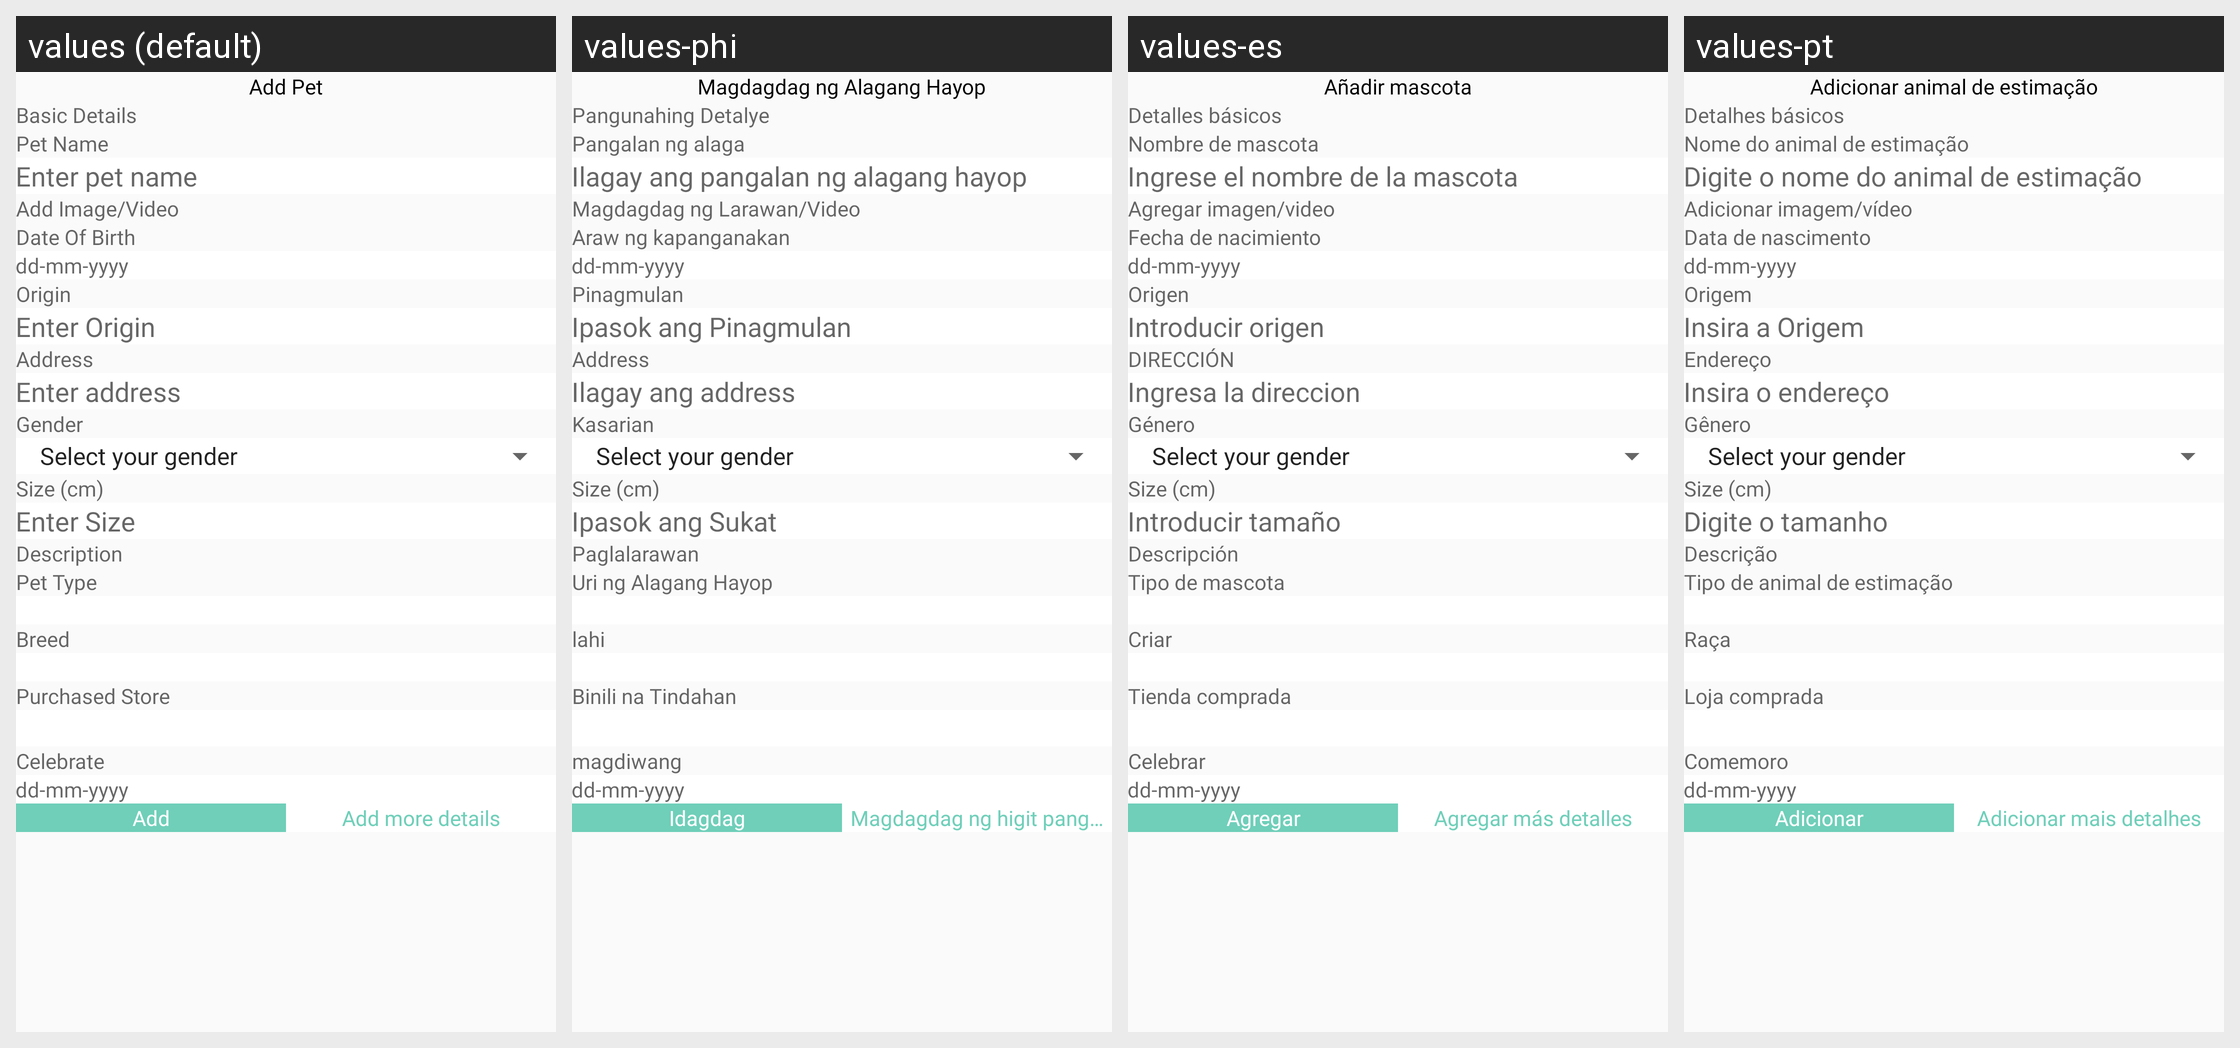

This grid shows one Android layout under several languages. Give, for every string resource on the screen, its name, the default text and each shown locale's text.
Android screen res/layout/activity_add_pet.xml rendered under 4 locales, left to right: values (default), values-phi, values-es, values-pt. Device: Nexus 5 (rendered at 1080×1920; each locale shown at half size, 540×960, under a caption strip naming it); theme Theme.CallisDairy.
Other locales in the repository, not shown: values-bn, values-de, values-enm, values-fr, values-hi, values-in, values-it, values-kn, values-nl, values-pl, values-ro, values-ru, values-ta, values-tr, values-vi, values-zh.
Strings drawn on this screen, with the default value and each locale's value (text and hints the layout hard-codes, and strings that could not be matched under every locale, appear in the picture but are not listed):

add_pet
  values: Add Pet
  values-phi: Magdagdag ng Alagang Hayop
  values-es: Añadir mascota
  values-pt: Adicionar animal de estimação

basic_details
  values: Basic Details
  values-phi: Pangunahing Detalye
  values-es: Detalles básicos
  values-pt: Detalhes básicos

pet_name
  values: Pet Name
  values-phi: Pangalan ng alaga
  values-es: Nombre de mascota
  values-pt: Nome do animal de estimação

enter_pet_name
  values: Enter pet name
  values-phi: Ilagay ang pangalan ng alagang hayop
  values-es: Ingrese el nombre de la mascota
  values-pt: Digite o nome do animal de estimação

add_image_video
  values: Add Image/Video
  values-phi: Magdagdag ng Larawan/Video
  values-es: Agregar imagen/video
  values-pt: Adicionar imagem/vídeo

date_of_birth
  values: Date Of Birth
  values-phi: Araw ng kapanganakan
  values-es: Fecha de nacimiento
  values-pt: Data de nascimento

origin
  values: Origin
  values-phi: Pinagmulan
  values-es: Origen
  values-pt: Origem

enter_origin
  values: Enter Origin
  values-phi: Ipasok ang Pinagmulan
  values-es: Introducir origen
  values-pt: Insira a Origem

address
  values: Address
  values-phi: Address
  values-es: DIRECCIÓN
  values-pt: Endereço

enter_address_new
  values: Enter address
  values-phi: Ilagay ang address
  values-es: Ingresa la direccion
  values-pt: Insira o endereço

gender
  values: Gender
  values-phi: Kasarian
  values-es: Género
  values-pt: Gênero

size_cm
  values: Size (cm)
  values-phi: Size (cm)  [not translated; the default value is used]
  values-es: Size (cm)  [not translated; the default value is used]
  values-pt: Size (cm)  [not translated; the default value is used]

enter_size
  values: Enter Size
  values-phi: Ipasok ang Sukat
  values-es: Introducir tamaño
  values-pt: Digite o tamanho

description
  values: Description
  values-phi: Paglalarawan
  values-es: Descripción
  values-pt: Descrição

pet_type
  values: Pet Type
  values-phi: Uri ng Alagang Hayop
  values-es: Tipo de mascota
  values-pt: Tipo de animal de estimação

breed
  values: Breed
  values-phi: lahi
  values-es: Criar
  values-pt: Raça

purchased_store
  values: Purchased Store
  values-phi: Binili na Tindahan
  values-es: Tienda comprada
  values-pt: Loja comprada

celebrate
  values: Celebrate
  values-phi: magdiwang
  values-es: Celebrar
  values-pt: Comemoro

add
  values: Add
  values-phi: Idagdag
  values-es: Agregar
  values-pt: Adicionar

add_more_details
  values: Add more details
  values-phi: Magdagdag ng higit pang mga detalye
  values-es: Agregar más detalles
  values-pt: Adicionar mais detalhes
